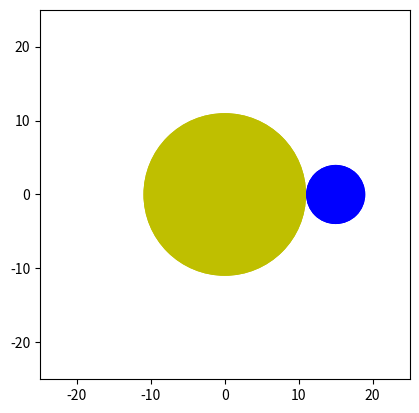

Generate this figure with matplotlib:
import numpy as np
from matplotlib import pyplot as plt
from matplotlib import animation

fig = plt.figure()
ax = fig.add_subplot(111, aspect='equal', autoscale_on=False,
                     xlim=(-25, 25), ylim=(-25, 25))
# ax.grid()

angular_vel = 1
dtheta = angular_vel / 30.0
RAD_1 = 11
RAD_2 = 4
CENTER = (0, 0)
circ2 = 2 * np.pi * RAD_2

class Circles:
    def __init__(self):
        self.theta1 = 0
        self.theta2 = 0
        self.center = CENTER

    def update(self):
        theta1 = self.theta1
        new_theta1 = theta1 + dtheta
        self.theta1 = new_theta1

        arc1 = RAD_1 * theta1
        theta2 = (arc1 / circ2) * 2 * np.pi + theta1
        self.theta2 = theta2

    def circle2_center(self):
        theta1 = self.theta1
        #center of circle1
        x0, y0 = CENTER

        x = x0 + (RAD_1 + RAD_2)*np.cos(theta1)
        y = y0 + (RAD_1 + RAD_2)*np.sin(theta1)

        return (x, y)

    def track(self):
        # center of circle2
        x0, y0 = self.circle2_center()
        theta2 = self.theta2

        x = x0 - RAD_2 * np.cos(theta2)
        y = y0 - RAD_2 * np.sin(theta2)

        return (x, y)

circle_obj = Circles()

x0, y0 = CENTER
circle1 = plt.Circle(CENTER, RAD_1, fc='y')
circle2 = plt.Circle((x0 + RAD_1 + RAD_2, y0), RAD_2, fc='b')
mark, = ax.plot([], [], 'go-')
track, = ax.plot([], [], 'g')
trackx, tracky = [], []

def init():
    ax.add_patch(circle1)
    ax.add_patch(circle2)
    return circle1, circle2,track,mark,

def animate(i):
    global circle_obj
    circle_obj.update()
    x0, y0 = circle_obj.circle2_center()
    circle2.center = (x0, y0)


    x, y = circle_obj.track()
    trackx.append(x)
    tracky.append(y)
    track.set_data(trackx, tracky)
    mark.set_data([x0, x], [y0, y])

    return circle1, circle2,mark,track,


anim = animation.FuncAnimation(fig, animate, 
                               init_func=init, 
                               frames=360, 
                               interval=20,
                               blit=True)

plt.show()
